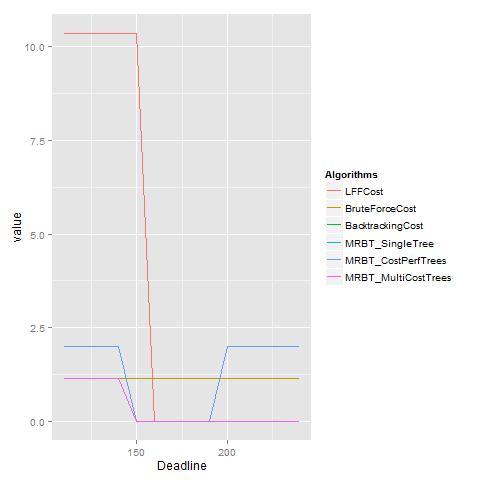

The data file committed next to this chart (first rows):
Deadline, 110, 120, 130, 140, 150, 160, 170, 180, 190, 200, 210, 220, 230, 240, 
LFFCost, 10.35, 10.35, 10.35, 10.35, 10.35, 0.0, 0.0, 0.0, 0.0, 0.0, 0.0, 0.0, 0.0, 0.0, 
BruteForceCost, 1.15, 1.15, 1.15, 1.15, 1.15, 1.15, 1.15, 1.15, 1.15, 1.15, 1.15, 1.15, 1.15, 1.15, 
BacktrackingCost, -1.0, -1.0, -1.0, -1.0, 0.0, 0.0, 0.0, 0.0, 0.0, -1.0, -1.0, -1.0, -1.0, -1.0, 
MRBT_SingleTree, -1.0, -1.0, -1.0, -1.0, 0.0, 0.0, 0.0, 0.0, 0.0, -1.0, -1.0, -1.0, -1.0, -1.0, 
MRBT_CostPerfTrees, 2.0, 2.0, 2.0, 2.0, 0.0, 0.0, 0.0, 0.0, 0.0, 2.0, 2.0, 2.0, 2.0, 2.0, 
MRBT_MultiCostTrees, 1.15, 1.15, 1.15, 1.15, 0.0, 0.0, 0.0, 0.0, 0.0, 0.0, 0.0, 0.0, 0.0, 0.0, 
